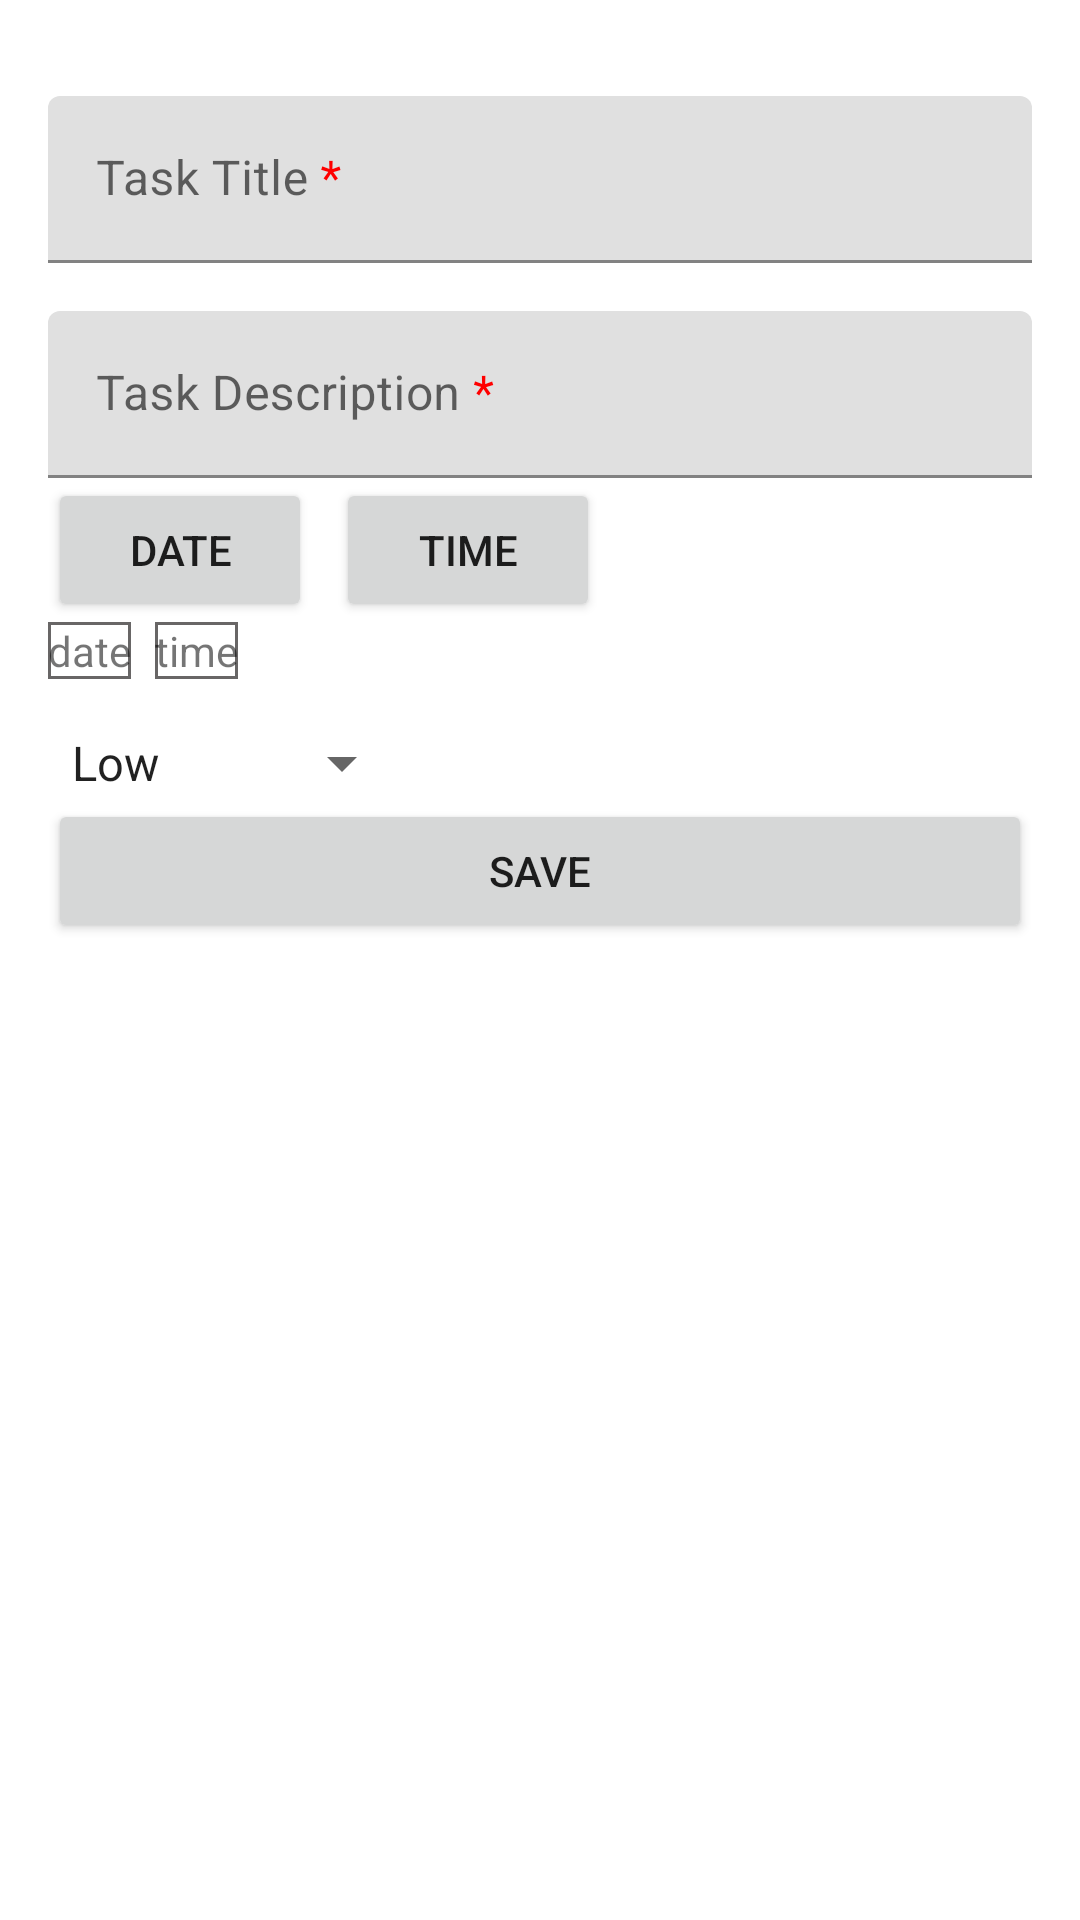

This screen was rendered from an Android layout file. Write that file and the resources it references.
<!-- AndroidManifest.xml: application theme Theme.UntitledCalendarApp -->
<!-- res/layout/fragment_task_create.xml -->
<?xml version="1.0" encoding="utf-8"?>
<LinearLayout xmlns:android="http://schemas.android.com/apk/res/android"
    xmlns:app="http://schemas.android.com/apk/res-auto"
    xmlns:tools="http://schemas.android.com/tools"
    android:layout_width="match_parent"
    android:layout_height="match_parent"
    android:orientation="vertical">

    <androidx.constraintlayout.widget.ConstraintLayout
        android:layout_width="match_parent"
        android:layout_height="wrap_content"
        android:layout_margin="@dimen/margin">

        <com.google.android.material.textfield.TextInputLayout
            android:id="@+id/task_title_label"
            android:layout_width="0dp"
            android:layout_height="wrap_content"
            android:layout_marginTop="@dimen/margin"
            android:hint="@string/title_req"
            app:layout_constraintEnd_toEndOf="parent"
            app:layout_constraintStart_toStartOf="parent"
            app:layout_constraintTop_toTopOf="parent">

            <com.google.android.material.textfield.TextInputEditText
                android:id="@+id/task_title_input"
                android:layout_width="match_parent"
                android:layout_height="match_parent"
                android:inputType="textAutoComplete|textCapWords"
                android:singleLine="true" />
        </com.google.android.material.textfield.TextInputLayout>

        <com.google.android.material.textfield.TextInputLayout
            android:id="@+id/task_description_label"
            android:layout_width="0dp"
            android:layout_height="wrap_content"
            android:layout_marginTop="@dimen/margin"
            android:hint="@string/item_description_req"
            app:layout_constraintEnd_toEndOf="parent"
            app:layout_constraintStart_toStartOf="parent"
            app:layout_constraintTop_toBottomOf="@+id/task_title_label">

            <com.google.android.material.textfield.TextInputEditText
                android:id="@+id/task_description_input"
                android:layout_width="match_parent"
                android:layout_height="match_parent"
                android:inputType="textAutoComplete" />
        </com.google.android.material.textfield.TextInputLayout>

        <Button
            android:id="@+id/date_button"
            android:layout_width="wrap_content"
            android:layout_height="wrap_content"
            android:text="Date"
            app:layout_constraintStart_toStartOf="parent"
            app:layout_constraintTop_toBottomOf="@+id/task_description_label" />

        <Button
            android:id="@+id/time_button"
            android:layout_width="wrap_content"
            android:layout_height="wrap_content"
            android:layout_marginStart="@dimen/margin_between_elements"
            android:text="Time"
            app:layout_constraintStart_toEndOf="@+id/date_button"
            app:layout_constraintTop_toBottomOf="@+id/task_description_label" />

        <TextView
            android:id="@+id/date_text"
            android:layout_width="wrap_content"
            android:layout_height="wrap_content"
            android:background="@drawable/back"
            android:text="date"
            app:layout_constraintStart_toStartOf="parent"
            app:layout_constraintTop_toBottomOf="@id/date_button" />

        <TextView
            android:id="@+id/time_text"
            android:layout_width="wrap_content"
            android:layout_height="wrap_content"
            android:layout_marginStart="@dimen/margin_between_elements"
            android:background="@drawable/back"
            android:text="time"
            app:layout_constraintStart_toEndOf="@id/date_text"
            app:layout_constraintTop_toBottomOf="@id/date_button" />
        <Spinner
            android:id="@+id/priority_spinner"
            android:layout_width="wrap_content"
            android:layout_height="wrap_content"
            android:layout_marginTop="@dimen/margin"
            android:entries="@array/Priorities"
            android:spinnerMode="dropdown"
            app:layout_constraintStart_toStartOf="parent"
            app:layout_constraintTop_toBottomOf="@id/date_text" />
        <Button
            android:id="@+id/save_action"
            android:layout_width="fill_parent"
            android:layout_height="wrap_content"
            android:text="@string/save_action"
            app:layout_constraintStart_toStartOf="parent"
            app:layout_constraintTop_toBottomOf="@id/priority_spinner" />

    </androidx.constraintlayout.widget.ConstraintLayout>
</LinearLayout>
<!-- resources referenced by this layout -->
<resources>
  <string-array name="Priorities">
          <item>Low</item>
          <item>Medium</item>
          <item>High</item>
      </string-array>
  <dimen name="margin">16dp</dimen>
  <dimen name="margin_between_elements">8dp</dimen>
  <!-- drawable back (drawable) -->
  <?xml version="1.0" encoding="utf-8"?>
  <shape xmlns:android="http://schemas.android.com/apk/res/android" android:shape="rectangle" >
      <solid android:color="@android:color/white" />
      <stroke android:width="1dip" android:color="@color/gray"/>
  </shape>
  <string name="item_description_req">Task Description <font color="#FF0000">*</font></string>
  <string name="save_action">Save</string>
  <string name="title_req">Task Title <font color="#FF0000">*</font></string>
  <style name="Theme.UntitledCalendarApp" parent="Theme.MaterialComponents.DayNight.NoActionBar">
          
          <item name="colorPrimary">@color/primaryColor</item>
          <item name="colorPrimaryVariant">@color/primaryDarkColor</item>
          <item name="colorOnPrimary">@color/primaryTextColor</item>
          
          <item name="colorSecondary">@color/secondaryColor</item>
          <item name="colorSecondaryVariant">@color/secondaryDarkColor</item>
          <item name="colorOnSecondary">@color/secondaryTextColor</item>
          
          <item name="android:statusBarColor" tools:targetApi="l">?attr/colorPrimaryVariant</item>
          
      </style>
  <color name="gray">#686666</color>
  <color name="primaryColor">#0097a7</color>
  <color name="primaryDarkColor">#006978</color>
  <color name="primaryTextColor">#000000</color>
  <color name="secondaryColor">#26a69a</color>
  <color name="secondaryDarkColor">#00766c</color>
  <color name="secondaryTextColor">#000000</color>
</resources>
